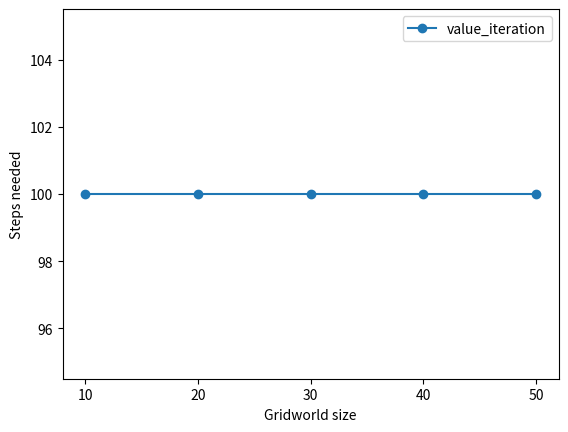

Recreate this plot in Python. (Note: this script raises an exception after producing the figure.)
import matplotlib.pyplot as plt

def plot_results(needed_steps, fig_path):
    x_values = [10, 20, 30, 40, 50]
    markers = ["o", "s", "^", "*"]

    labels = ["value_iteration", "on_policy_mc", "q", "sarsa_n", "dyna_q"]
    for idx, y_values in enumerate(needed_steps):
        plt.plot(
            x_values,
            y_values,
            marker=markers[idx % len(markers)],
            label=labels[idx],
        )
        plt.legend()
        plt.xticks([10, 20, 30, 40, 50])
        plt.xlabel("Gridworld size")
        plt.ylabel("Steps needed")
        plt.savefig(fig_path)
    plt.clf()

value = [100, 100, 100, 100, 100]
on_policy_mc = [100, 900, 2000, 7000, 200000]
q = [1000, 5000, 200000, 100000, 200000]
sarsa_n = [800, 200000, 190000, 200000, 200000]
dyna_q = [800, 70000, 30000, 200000, 200000]
plot_results([value, on_policy_mc, q, sarsa_n, dyna_q], "results/all_new.png")

value = [0.5, 1.8, 2.7, 4.9, 7.9]
on_policy_mc = [0.02, 0.45, 4.04, 13.7, 500]
q = [0.8, 9.7, 500, 317, 500]
sarsa_n = [0.6, 500, 500, 500, 500]
dyna_q = [0.4, 127.4, 86, 500, 500]
plot_results([value, on_policy_mc, q, sarsa_n, dyna_q], "results/all_times.png")